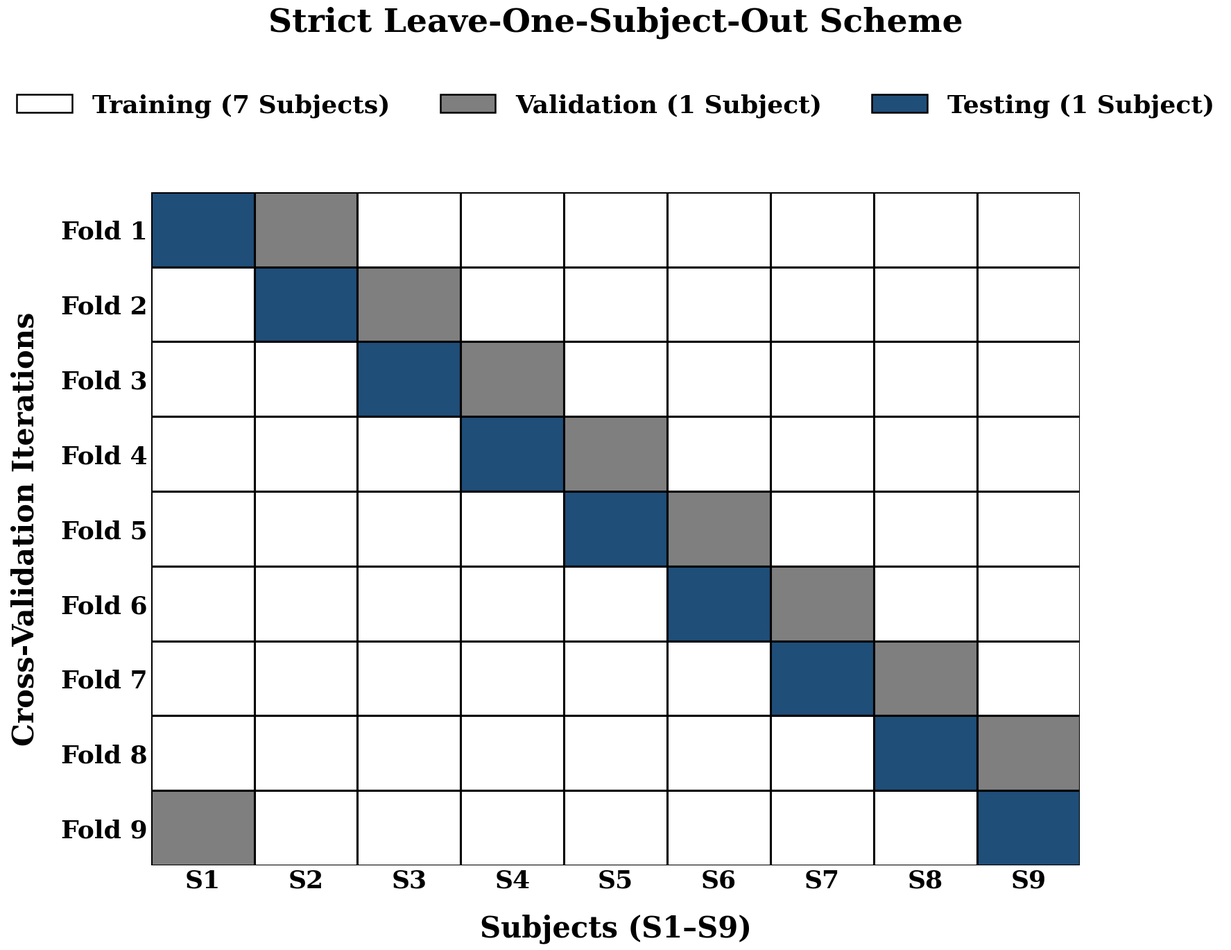

Source code (Python):
import matplotlib.pyplot as plt
import matplotlib.patches as mpatches
import numpy as np

# ================= 配置区域 =================
NUM_SUBJECTS = 9
FONT_FAMILY = 'serif'
SAVE_NAME = 'loso_cv_scheme_ieee_gray_safe_v2.png'

# ================= IEEE + 灰度安全配色 =================
COLOR_TRAIN = '#FFFFFF'   # Train：白色
COLOR_VAL   = '#7F7F7F'   # Validation：中灰
COLOR_TEST  = '#1F4E79'   # Test：IEEE 深蓝（灰度下近黑）

EDGE_COLOR = 'black'


def plot_loso_scheme():
    # -------- 全局字体（进一步放大）--------
    plt.rcParams['font.family'] = FONT_FAMILY
    plt.rcParams['font.size'] = 26
    plt.rcParams['font.weight'] = 'bold'

    # -------- 画布（加高，给 Legend 留空间）--------
    fig, ax = plt.subplots(figsize=(18, 16))

    # -------- LOSO 网格 --------
    for fold in range(NUM_SUBJECTS):
        test_idx = fold
        val_idx = (fold + 1) % NUM_SUBJECTS

        for subj in range(NUM_SUBJECTS):
            if subj == test_idx:
                color = COLOR_TEST
            elif subj == val_idx:
                color = COLOR_VAL
            else:
                color = COLOR_TRAIN

            rect = mpatches.Rectangle(
                (subj, NUM_SUBJECTS - 1 - fold),
                1, 1,
                linewidth=2.2,
                edgecolor=EDGE_COLOR,
                facecolor=color
            )
            ax.add_patch(rect)

    # -------- 坐标轴 --------
    ax.set_xlim(0, NUM_SUBJECTS)
    ax.set_ylim(0, NUM_SUBJECTS)

    ax.set_xticks(np.arange(NUM_SUBJECTS) + 0.5)
    ax.set_xticklabels(
        [f"S{i+1}" for i in range(NUM_SUBJECTS)],
        fontsize=26, fontweight='bold'
    )

    ax.set_yticks(np.arange(NUM_SUBJECTS) + 0.5)
    ax.set_yticklabels(
        [f"Fold {NUM_SUBJECTS - i}" for i in range(NUM_SUBJECTS)],
        fontsize=26, fontweight='bold'
    )

    ax.set_xlabel(
        'Subjects (S1–S9)',
        fontsize=30, fontweight='bold', labelpad=22
    )
    ax.set_ylabel(
        'Cross-Validation Iterations',
        fontsize=30, fontweight='bold', labelpad=22
    )

    # 移除多余的刻度线和边框
    ax.tick_params(axis='both', length=0)
    for spine in ax.spines.values():
        spine.set_visible(False)

    # -------- Legend（关键修改点）--------
    legend_patches = [
        mpatches.Patch(
            facecolor=COLOR_TRAIN, edgecolor=EDGE_COLOR,
            linewidth=1.8, label='Training (7 Subjects)'
        ),
        mpatches.Patch(
            facecolor=COLOR_VAL, edgecolor=EDGE_COLOR,
            linewidth=1.8, label='Validation (1 Subject)'
        ),
        mpatches.Patch(
            facecolor=COLOR_TEST, edgecolor=EDGE_COLOR,
            linewidth=1.8, label='Testing (1 Subject)'
        )
    ]

    ax.legend(
        handles=legend_patches,
        loc='upper center',
        bbox_to_anchor=(0.5, 1.18),   # ⬅️ 再上移
        ncol=3,
        frameon=False,
        fontsize=26,
        prop={'weight': 'bold', 'size': 26},
        handlelength=2.2,
        columnspacing=2.0
    )

    # -------- 标题 --------
    plt.title(
        'Strict Leave-One-Subject-Out Scheme',
        fontsize=34, fontweight='bold', y=1.23
    )

    plt.tight_layout(rect=[0, 0, 1, 0.93])  # ⬅️ 明确给顶部留白
    plt.savefig(SAVE_NAME, dpi=300)
    print(f"IEEE 灰度安全 LOSO 示意图已保存为: {SAVE_NAME}")
    # plt.show()


if __name__ == "__main__":
    plot_loso_scheme()
